Run: headless pygame with SDL's dummy video driver; simulated clock (each Clock.tick advances the game by its frame time, no real sleeping); random seed 0; keys injected as events and as key.get_pressed() state; no mouse input.
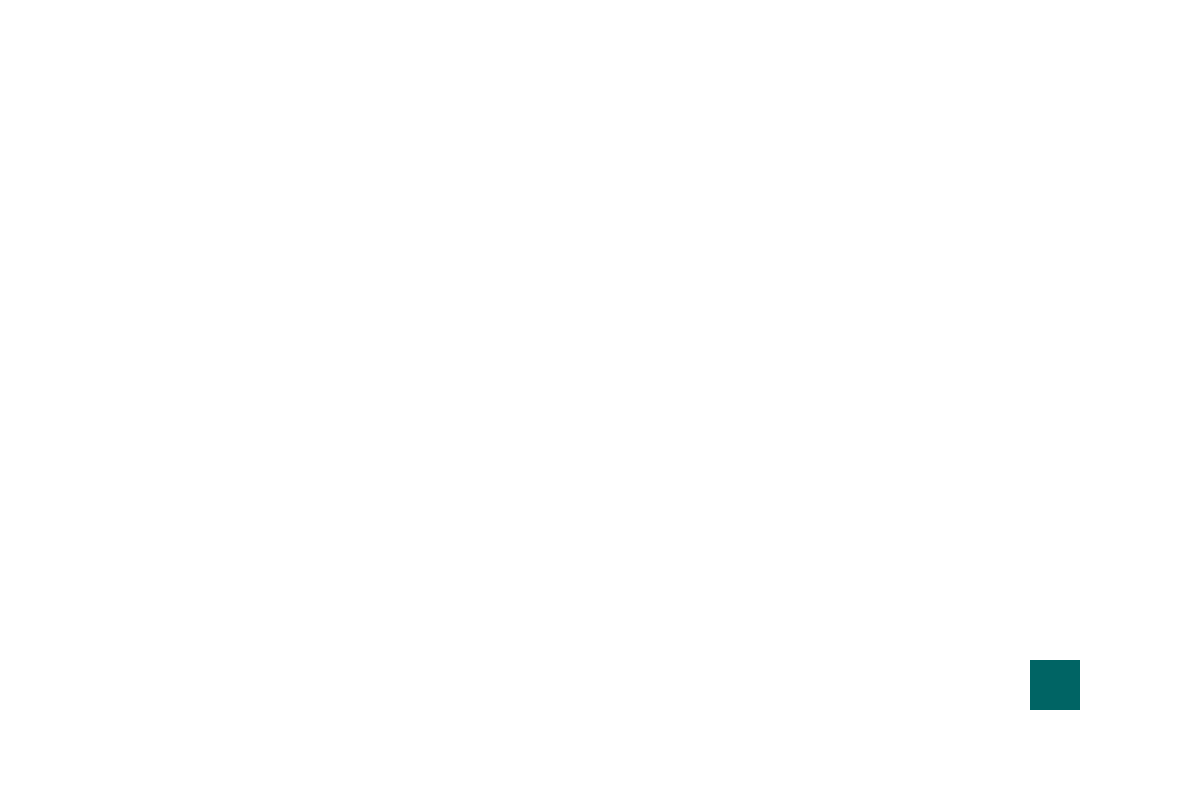
Frame 1 of 4 · flips 1–60 · no input
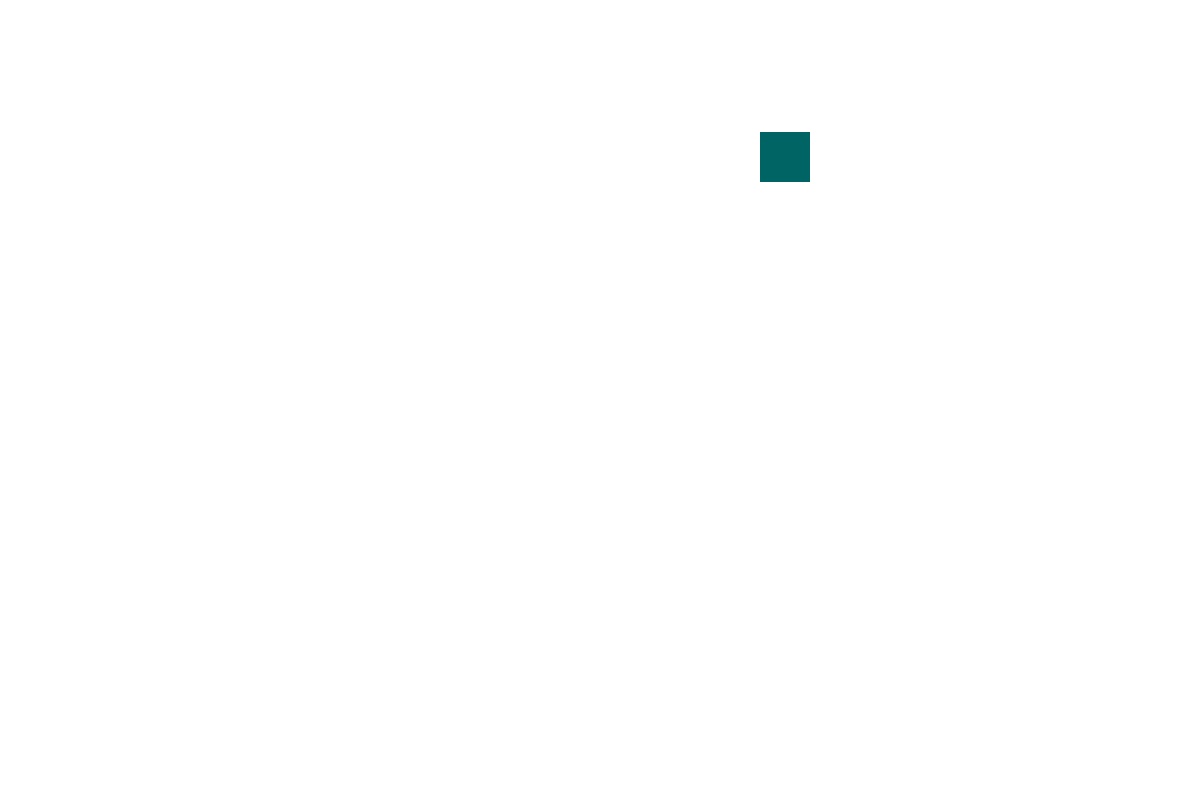
Frame 2 of 4 · flips 61–180 · tapped SPACE, RETURN · held RIGHT (→), D
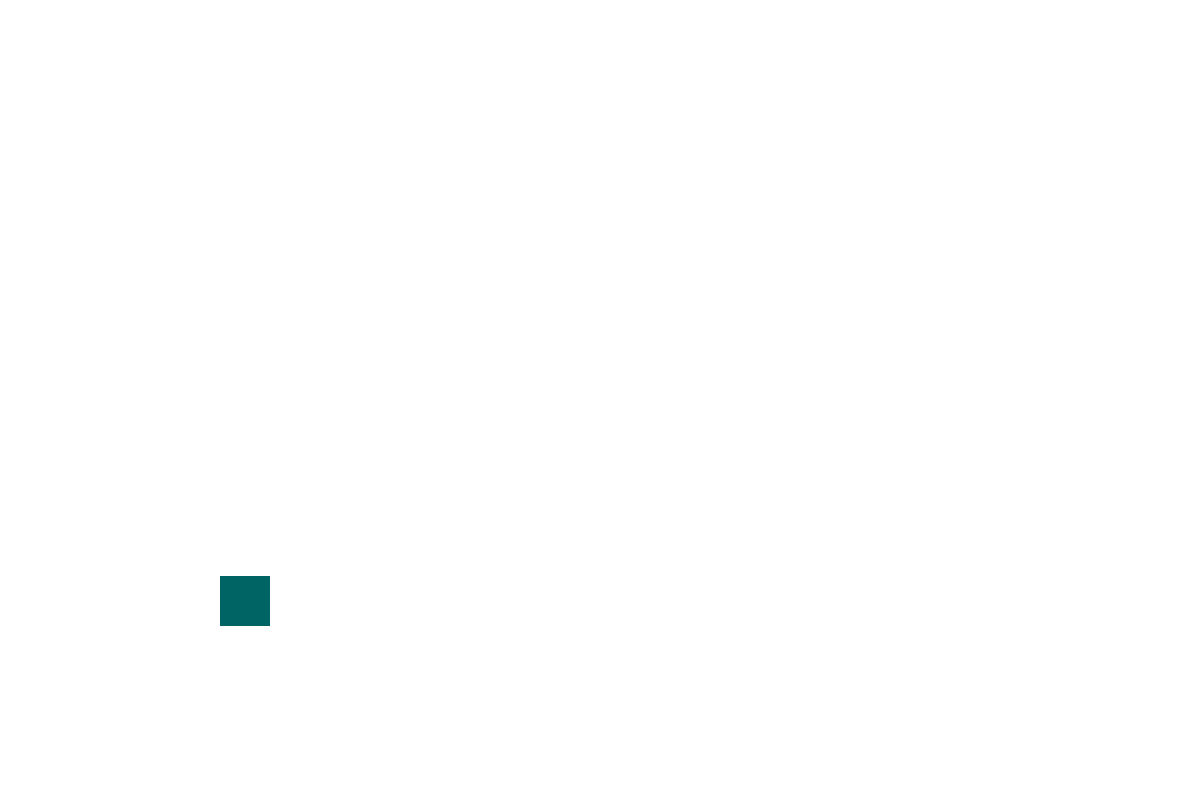
Frame 3 of 4 · flips 181–300 · held DOWN (↓), S
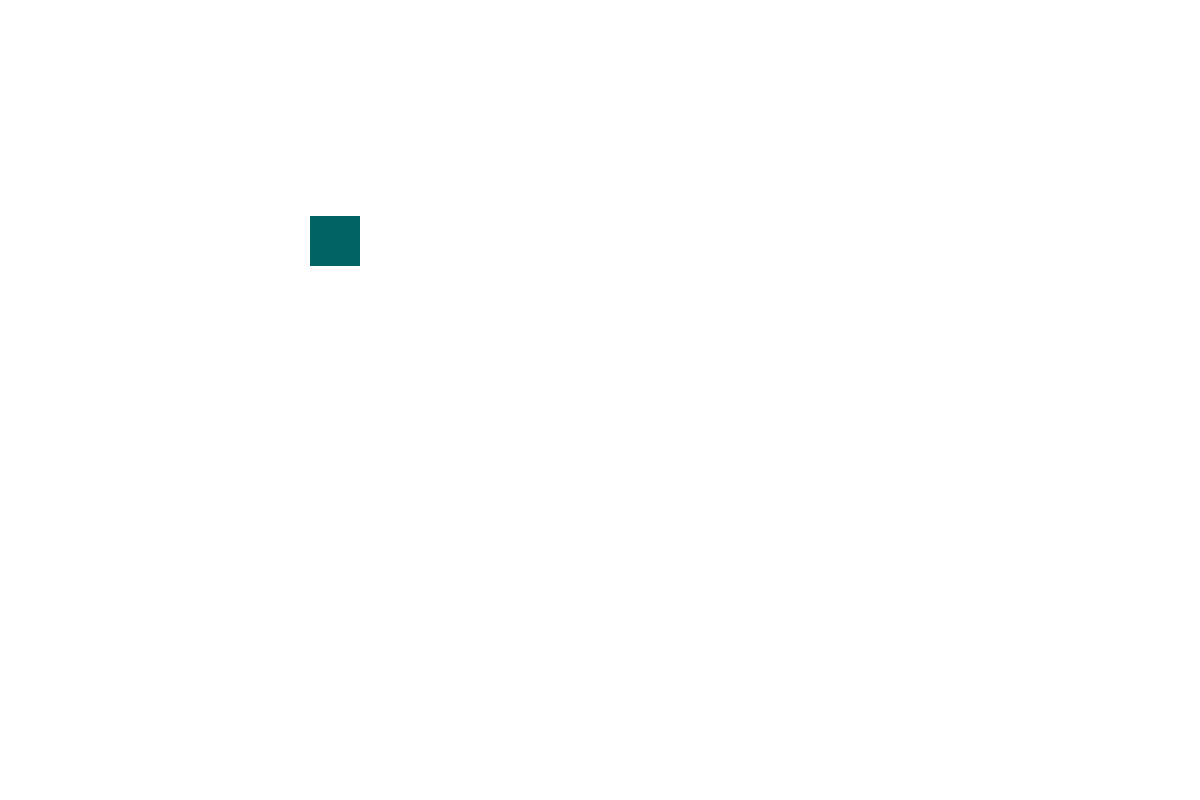
Frame 4 of 4 · flips 301–420 · held LEFT (←), A, UP (↑), W

The pygame program that drew these frames:

import pygame  #拿出pygame游戏库（做图形 动画 游戏）
import sys  #拿出sys模块（用来退出程序）


pygame.init()  #唤醒pygame功能“开机”


screen = pygame.display.set_mode((1200, 800))  #显示模块+窗口大小设置
                                 
pygame.display.set_caption("第一个方块动画")  #显示模块+窗口标题设置


x = 400  #定义方块初始位置（左上角为坐标原点）  
y = 300  
speed_x =15  #定义方块速度（像素/帧）
speed_y =6


blue = (0, 0, 255)  #python颜色（R,G,B）（0，0，0）黑 （255，255，255）白
cyan = (0, 100, 100)


while True:  #主无限循环开始
    
    for event in pygame.event.get():  #一个个检查 这一帧发生的所有事件
        if event.type == pygame.QUIT:  #如果点×
            pygame.quit()  #关闭python 释放资源
            sys.exit()  #彻底退出python

    
    x = x + speed_x  #每一帧不断变化方块坐标
    y = y + speed_y

    
    if x > 1150 or x < 0:  #碰壁反弹 速度反向   
        speed_x = -speed_x
    if y > 750 or y < 0:   
        speed_y = -speed_y

    screen.fill((255, 255, 255))  #清屏 除去上一帧画面
    
    
    pygame.draw.rect(screen, cyan, (x, y , 50 , 50))  #画方块（坐标+方块长宽） 
    
    
    pygame.display.update()  #把画好的方块放屏幕上 每一帧更新一次
    
    
    pygame.time.Clock().tick(60)  #控制帧率 创建时钟+每秒最多60帧
